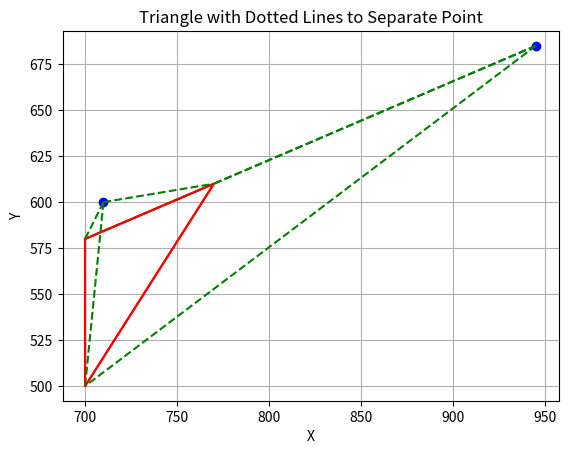

Generate this figure with matplotlib:
import math
import matplotlib.pyplot as plt

def getArea(coords):
    a, b, c = coords
    return abs(a[0] * (b[1] - c[1]) + b[0] * (c[1] - a[1]) + c[0] * (a[1] - b[1]))/2.0

def isInside1(coords):
    p, a, b, c = coords
    tolerance = 1e-8
    area_total = getArea([a, b, c])

    area1 = getArea([p, a, b])
    area2 = getArea([p, b, c])
    area3 = getArea([p, c, a])

    if abs(area1) < tolerance or abs(area2) < tolerance or abs(area3) < tolerance:
        print(f"area1 : {area1}, area2 : {area2}, area3 : {area3}")
        return True

    area_diff = abs(area_total - (area1 + area2 + area3))
    print(f"area_diff : {area_diff}")
    return area_diff < tolerance

def isCollinearAndBetween(coords):
    c, a, b = coords
    return min(a[0], b[0]) <= c[0] and c[0] <= max(a[0], b[0]) and\
            min(a[1], b[1]) <= c[1] and c[1] <= max(a[1], b[1])

def isInside2(coords):
    p, a, b, c = coords
    tolerance = 1e-8
    area_total = getArea([a, b, c])

    area1 = getArea([p, a, b])
    area2 = getArea([p, b, c])
    area3 = getArea([p, c, a])

    if abs(area1) < tolerance:
        print(f"area1 : {area1}")
        return isCollinearAndBetween([p, a, b])
    if abs(area2) < tolerance:
        print(f"area2 : {area2}")
        return isCollinearAndBetween([p, b, c])
    if abs(area3) < tolerance:
        print(f"area3 : {area3}")
        return isCollinearAndBetween([p, c, a])

    area_diff = abs(area_total - (area1 + area2 + area3))
    print(f"area_diff : {area_diff}")
    return area_diff < tolerance


def plotTriangle(coords):
    separate_point = coords[0]
    triangle_points = coords[1:]

    plt.plot(separate_point[0], separate_point[1], 'bo')  # 'bo' for blue dot

    triangle_points.append(triangle_points[0])
    xs, ys = zip(*triangle_points)  # This creates two lists: one with all x coordinates, and one with all y coordinates

    plt.plot(xs, ys, 'r-')  # 'r-' for red lines

    for point in triangle_points[:-1]:  # Exclude the last point since it's a repeat of the first
        plt.plot([separate_point[0], point[0]], [separate_point[1], point[1]], 'g--')  # 'g--' for green dotted lines

    plt.xlabel('X')
    plt.ylabel('Y')
    plt.title('Triangle with Dotted Lines to Separate Point')
    plt.grid(True)
    plt.axis('equal')  # Ensures equal scaling for both axes

    plt.show()

if __name__ == "__main__":
    coords = [[945, 685], [700, 580], [770, 610], [700, 500]]
    plotTriangle(coords)
    is_inside = isInside1(coords)
    print(f"coords : {coords}\nisInside : {is_inside}")
    is_inside = isInside2(coords)
    print(f"coords : {coords}\nisInside : {is_inside}")
    coords = [[710, 600], [700, 580], [770, 610], [700, 500]]
    plotTriangle(coords)
    is_inside = isInside1(coords)
    print(f"coords : {coords}\nisInside : {is_inside}")
    is_inside = isInside2(coords)
    print(f"coords : {coords}\nisInside : {is_inside}")
